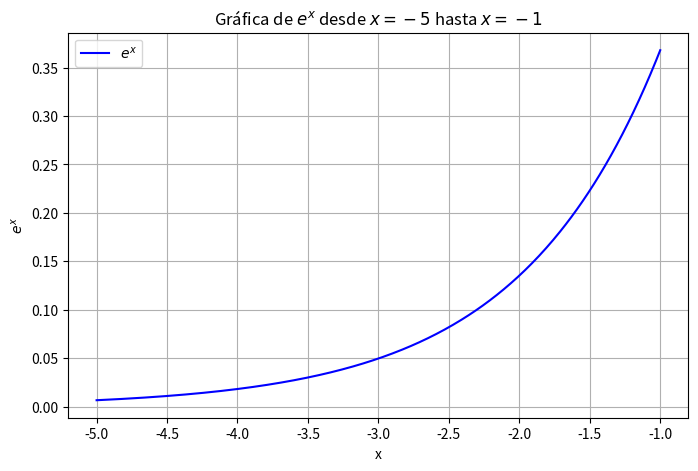

Write Python code to recreate this figure.
import numpy as np
import matplotlib.pyplot as plt
import math

# Inicializar listas para los valores de x y e^x
x_values = []
y_values = []

# Generar los valores de x desde -5 hasta -1 con incremento de 0.01
x = -5
while x <= -1:
    x_values.append(x)
    y_values.append(math.exp(x))  # e^x
    x += 0.01  # Incremento

# Graficar la función
plt.figure(figsize=(8, 5))
plt.plot(x_values, y_values, label=r'$e^x$', color='b')

# Etiquetas y título
plt.xlabel("x")
plt.ylabel(r"$e^x$")
plt.title("Gráfica de $e^x$ desde $x=-5$ hasta $x=-1$")
plt.legend()
plt.grid(True)

# Mostrar la gráfica
plt.show()

